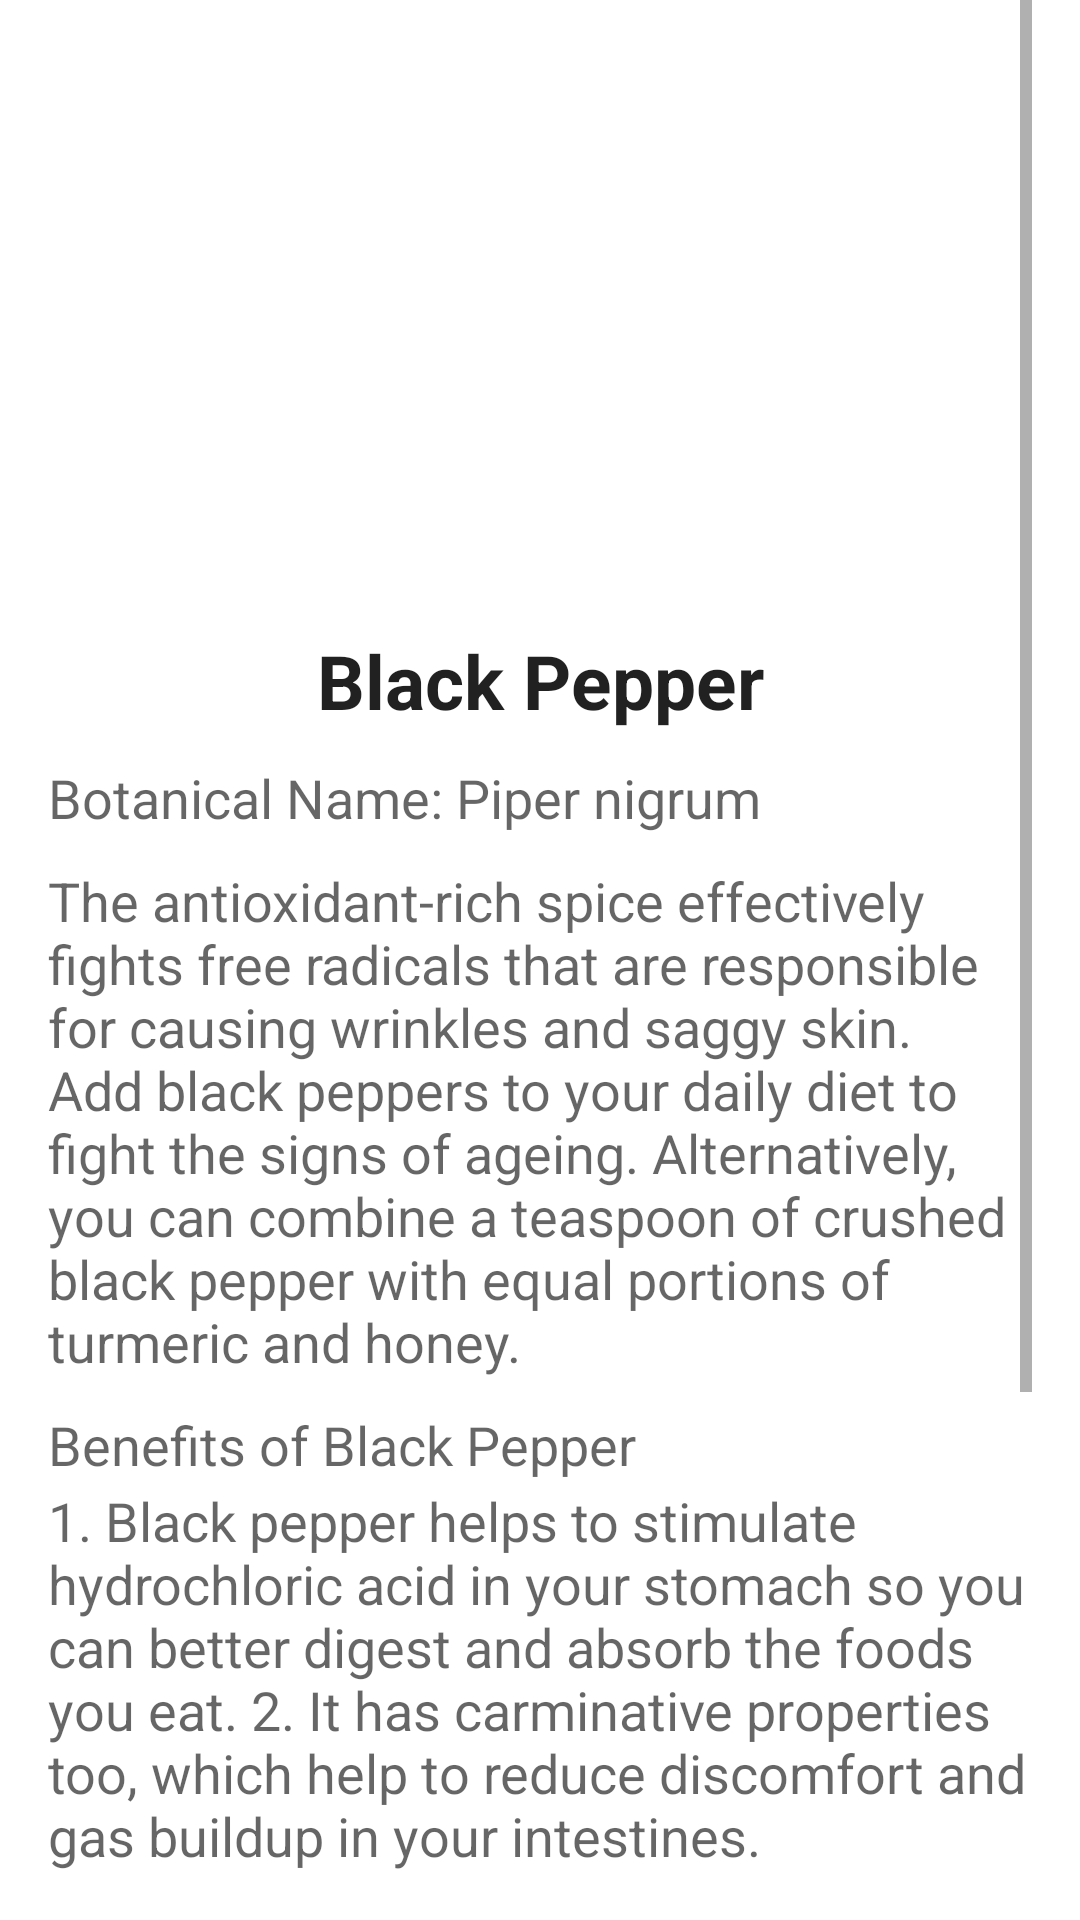

Reconstruct the res/layout file that produces this screen, plus the resources it refers to.
<!-- AndroidManifest.xml: application theme Theme.AyurvedaApp -->
<!-- res/layout/activity_blackpepper.xml -->
<?xml version="1.0" encoding="utf-8"?>
<RelativeLayout xmlns:android="http://schemas.android.com/apk/res/android"
    android:layout_width="match_parent"
    android:layout_height="match_parent"
    xmlns:tools="http://schemas.android.com/tools"
    android:paddingBottom="16dp"
    android:paddingLeft="16dp"
    android:paddingRight="16dp"
    tools:context="com.example.ayurveda_app.BlackPepperActivity">

        <ScrollView
            android:layout_width="wrap_content"
            android:layout_height="wrap_content"
            android:id="@+id/scrollView"
            android:layout_alignParentStart="true">

            <LinearLayout
                android:layout_width="match_parent"
                android:layout_height="wrap_content"
                android:orientation="vertical">

                <ImageView
                    android:id="@+id/imageView"
                    android:layout_width="match_parent"
                    android:layout_height="200dp"
                    android:scaleType="fitXY"
                    android:src="@drawable/black_pepper" />

                <TextView
                    android:id="@+id/textView"
                    android:layout_width="match_parent"
                    android:layout_height="wrap_content"
                    android:layout_marginTop="10dp"
                    android:text="Black Pepper"
                    android:textAlignment="center"
                    android:textAppearance="?android:attr/textAppearanceLarge"
                    android:textSize="25sp"
                    android:textStyle="bold" />

                <TextView
                    android:id="@+id/tv2"
                    android:layout_width="wrap_content"
                    android:layout_height="wrap_content"
                    android:layout_marginTop="10dp"
                    android:background="@drawable/text_border"
                    android:text="@string/bn_blp"
                    android:textAppearance="?android:attr/textAppearanceMedium" />

                <TextView
                    android:id="@+id/tv3"
                    android:layout_width="wrap_content"
                    android:layout_height="wrap_content"
                    android:layout_marginTop="10dp"
                    android:text="@string/blackpepper_txt"
                    android:textAppearance="?android:attr/textAppearanceMedium" />

                <TextView
                    android:id="@+id/tv4"
                    android:layout_width="wrap_content"
                    android:layout_height="wrap_content"
                    android:layout_marginTop="10dp"
                    android:background="@drawable/text_border"
                    android:text="Benefits of Black Pepper  "
                    android:textAppearance="?android:attr/textAppearanceMedium" />

                <TextView
                    android:id="@+id/tv5"
                    android:layout_width="wrap_content"
                    android:layout_height="wrap_content"
                    android:layout_marginTop="1dp"
                    android:text="@string/blp_txt"
                    android:textAppearance="?android:attr/textAppearanceMedium" />

                <TextView
                    android:id="@+id/tv6"
                    android:layout_width="wrap_content"
                    android:layout_height="wrap_content"
                    android:layout_marginTop="10dp"
                    android:background="@drawable/text_border"
                    android:text="@string/blp_q"
                    android:textAppearance="?android:attr/textAppearanceMedium" />

                <TextView
                    android:id="@+id/tv7"
                    android:layout_width="wrap_content"
                    android:layout_height="wrap_content"
                    android:layout_marginTop="1dp"
                    android:text="@string/blp_1"
                    android:textAppearance="?android:attr/textAppearanceMedium" />

                <TextView
                    android:id="@+id/tv8"
                    android:layout_width="wrap_content"
                    android:layout_height="wrap_content"
                    android:layout_marginTop="1dp"
                    android:text="@string/blp_2"
                    android:textAppearance="?android:attr/textAppearanceMedium" />

                <TextView
                    android:id="@+id/tv9"
                    android:layout_width="wrap_content"
                    android:layout_height="wrap_content"
                    android:layout_marginTop="1dp"
                    android:text="@string/blp_3"
                    android:textAppearance="?android:attr/textAppearanceMedium" />
            </LinearLayout>
        </ScrollView>
</RelativeLayout>
<!-- resources referenced by this layout -->
<resources>
  <string name="blackpepper_txt">The antioxidant-rich spice effectively fights free radicals that are responsible for causing wrinkles and saggy skin. Add black peppers to your daily diet to fight the signs of ageing. Alternatively, you can combine a teaspoon of crushed black pepper with equal portions of turmeric and honey. </string>
  <string name="blp_1">1. The scientific community recommends against the use of black pepper during pregnancy.</string>
  <string name="blp_2">2. Its pungency can cause a burning sensation to the body of the fetus.</string>
  <string name="blp_3">3. In a female mice study, the piperine in black pepper was found to interfere with several reproductive events.</string>
  <string name="blp_q">Who should avoid black pepper? </string>
  <string name="blp_txt">
          1. Black pepper helps to stimulate hydrochloric acid in your stomach so you can better digest and absorb the foods you eat.
          2. It has carminative properties too, which help to reduce discomfort and gas buildup in your intestines.</string>
  <string name="bn_blp" translatable="false">Botanical Name: "Piper nigrum" </string>
  <style name="Theme.AyurvedaApp" parent="Theme.MaterialComponents.DayNight.NoActionBar">
          
          <item name="colorPrimary">@color/purple_500</item>
          <item name="colorPrimaryVariant">@color/purple_700</item>
          <item name="colorOnPrimary">@color/white</item>
          
          <item name="colorSecondary">@color/teal_200</item>
          <item name="colorSecondaryVariant">@color/teal_700</item>
          <item name="colorOnSecondary">@color/black</item>
          
          <item name="android:statusBarColor">?attr/colorPrimaryVariant</item>
          
      </style>
  <color name="purple_500">#57000000</color>
  <color name="purple_700">#22AF63</color>
  <color name="white">#CDFFFFFF</color>
  <color name="teal_200">#F48FB1</color>
  <color name="teal_700">#00796B</color>
  <color name="black">#000000</color>
</resources>
